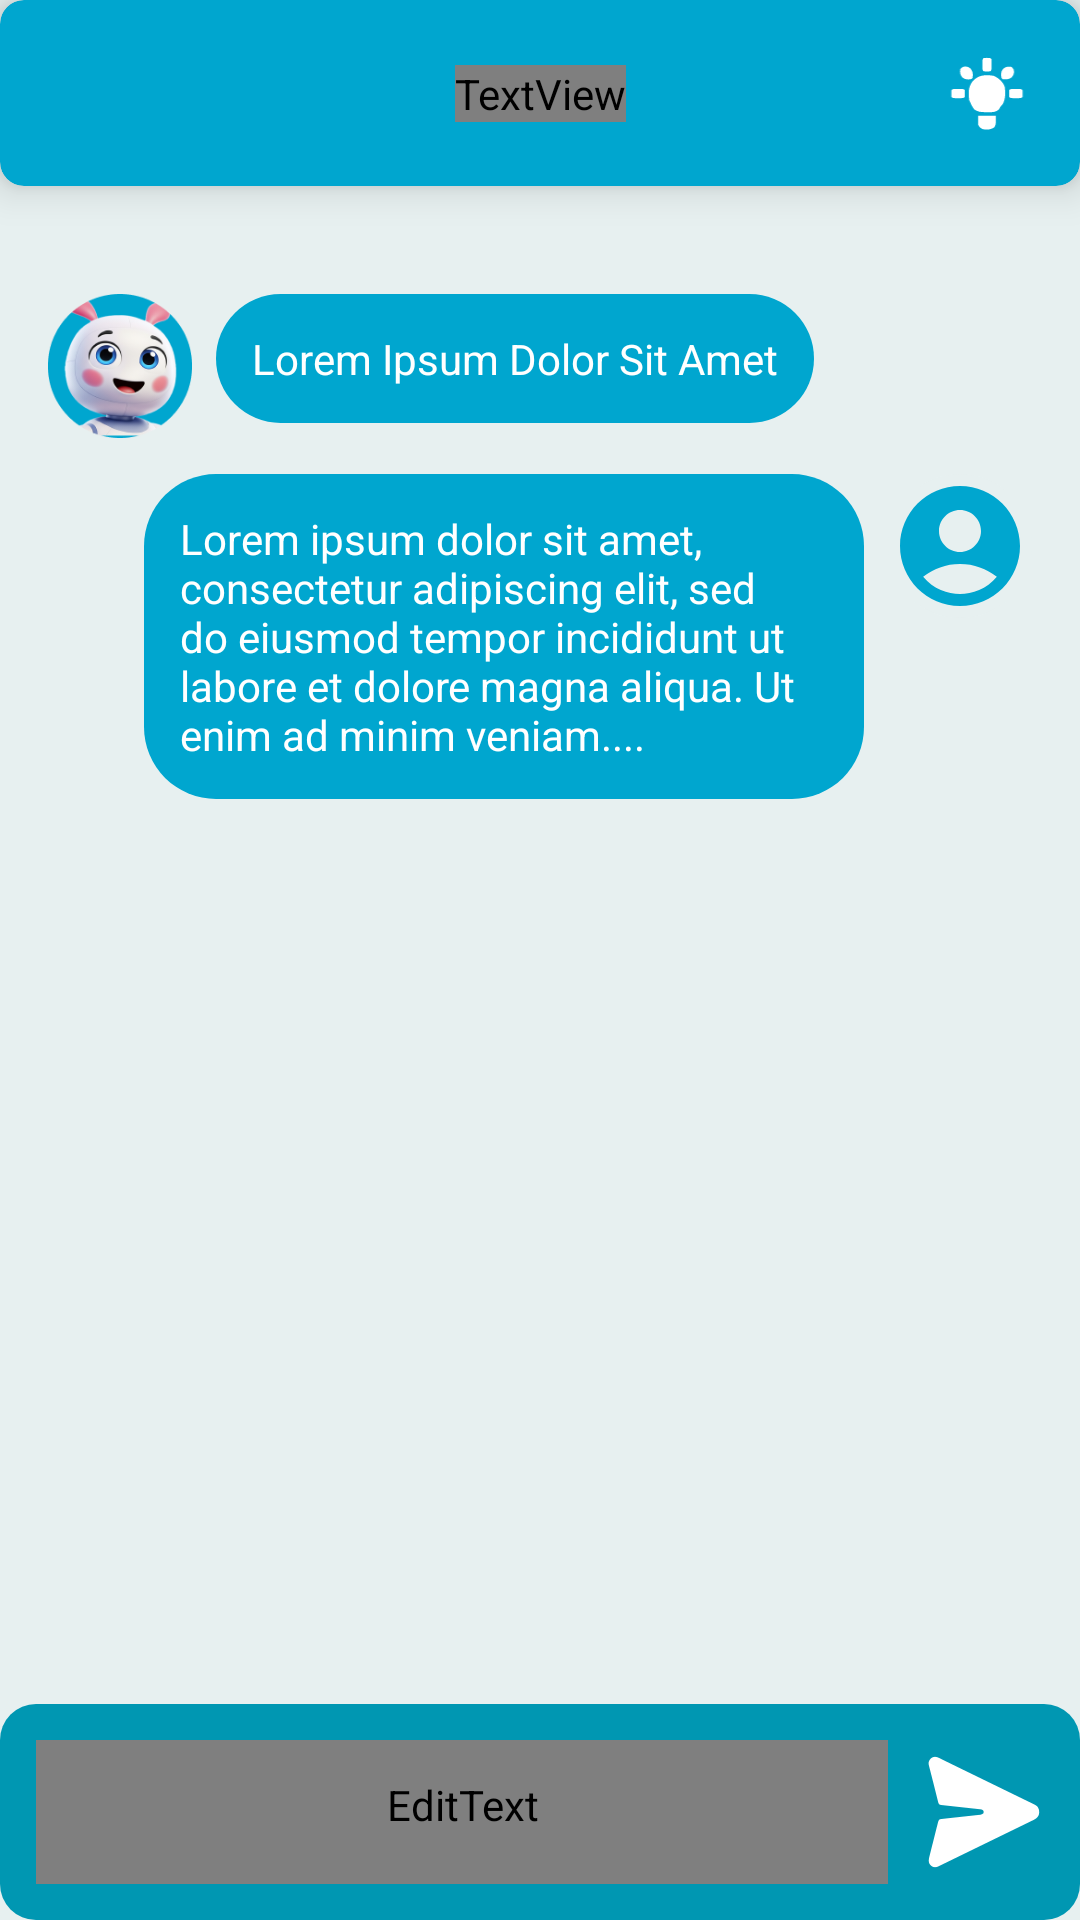

The Android layout XML behind this screen, and the referenced resources:
<!-- AndroidManifest.xml: activity theme Theme.Artefacto001 -->
<!-- res/layout/activity_chatbot.xml -->
<?xml version="1.0" encoding="utf-8"?>
<androidx.constraintlayout.widget.ConstraintLayout
    xmlns:android="http://schemas.android.com/apk/res/android"
    xmlns:tools="http://schemas.android.com/tools"
    xmlns:app="http://schemas.android.com/apk/res-auto"
    android:id="@+id/activity_chatbot"
    android:layout_width="match_parent"
    android:layout_height="match_parent"
    android:background="#E7F0F0"
    tools:context=".ui.chatbot.ChatbotActivity">

    <androidx.cardview.widget.CardView
        android:id="@+id/header"
        android:layout_width="0dp"
        android:layout_height="wrap_content"
        android:backgroundTint="#00A6CF"
        app:cardCornerRadius="8dp"
        app:cardElevation="8dp"
        app:layout_constraintTop_toTopOf="parent"
        app:layout_constraintStart_toStartOf="parent"
        app:layout_constraintEnd_toEndOf="parent">

        <androidx.constraintlayout.widget.ConstraintLayout
            android:layout_width="match_parent"
            android:layout_height="wrap_content"
            android:padding="16dp">

            <ImageView
                android:id="@+id/ivBackDT"
                android:layout_width="30dp"
                android:layout_height="30dp"
                android:contentDescription="@string/back_button"
                android:src="@drawable/ic_next"
                android:scaleX="-1"
                app:layout_constraintStart_toStartOf="parent"
                app:layout_constraintTop_toTopOf="parent"
                app:layout_constraintBottom_toBottomOf="parent" />

            <TextView
                android:id="@+id/tvTitle"
                android:layout_width="wrap_content"
                android:layout_height="wrap_content"
                android:text="@string/ayubot"
                android:textSize="20sp"
                android:fontFamily="@font/poppins_semibold"
                android:textColor="@color/white"
                app:layout_constraintTop_toTopOf="parent"
                app:layout_constraintBottom_toBottomOf="parent"
                app:layout_constraintStart_toStartOf="parent"
                app:layout_constraintEnd_toEndOf="parent" />

            <ImageView
                android:id="@+id/ivCamera"
                android:layout_width="30dp"
                android:layout_height="30dp"
                android:contentDescription="@string/send"
                android:src="@drawable/camera"
                app:layout_constraintEnd_toEndOf="parent"
                app:layout_constraintTop_toTopOf="parent"
                app:layout_constraintBottom_toBottomOf="parent"
                app:tint="@color/white" />
        </androidx.constraintlayout.widget.ConstraintLayout>
    </androidx.cardview.widget.CardView>

    <ScrollView
        android:id="@+id/scrollView"
        android:layout_width="0dp"
        android:layout_height="0dp"
        android:layout_marginTop="20dp"
        android:padding="16dp"
        android:fillViewport="true"
        app:layout_constraintTop_toBottomOf="@id/header"
        app:layout_constraintBottom_toTopOf="@id/chat_input_layout"
        app:layout_constraintStart_toStartOf="parent"
        app:layout_constraintEnd_toEndOf="parent">

        <LinearLayout
            android:id="@+id/chat_container"
            android:layout_width="match_parent"
            android:layout_height="wrap_content"
            android:orientation="vertical">

            <LinearLayout
                android:layout_width="wrap_content"
                android:layout_height="wrap_content"
                android:orientation="horizontal"
                android:gravity="start"
                android:layout_marginBottom="12dp">

                <ImageView
                    android:id="@+id/iconbot"
                    android:layout_width="48dp"
                    android:layout_height="48dp"
                    android:contentDescription="@string/ayubot"
                    android:layout_marginEnd="8dp"
                    android:scaleType="centerCrop"
                    android:background="@drawable/icon_chatbot"/>

                <TextView
                    android:id="@+id/chat_from_bot"
                    android:layout_width="wrap_content"
                    android:layout_height="wrap_content"
                    android:background="@drawable/bg_bot_message"
                    android:text="@string/lorem_ipsum_dolor_sit_amet"
                    android:textColor="#FFFFFF"
                    android:textSize="14sp"
                    android:padding="12dp"
                    android:maxWidth="240dp" />
            </LinearLayout>

            <LinearLayout
                android:layout_width="wrap_content"
                android:layout_height="wrap_content"
                android:orientation="horizontal"
                android:gravity="end"
                android:layout_marginBottom="12dp"
                android:layout_gravity="end">

                <TextView
                    android:id="@+id/chat_from_user"
                    android:layout_width="wrap_content"
                    android:layout_height="wrap_content"
                    android:background="@drawable/bg_bot_message"
                    android:contentDescription="@string/user"
                    android:text="@string/lorem_ipsum_long"
                    android:textColor="#FFFFFF"
                    android:textSize="14sp"
                    android:padding="12dp"
                    android:maxWidth="240dp" />

                <ImageView
                    android:id="@+id/iconuser"
                    android:layout_width="48dp"
                    android:layout_height="48dp"
                    android:contentDescription="@string/user"
                    android:src="@drawable/ic_user"
                    android:layout_marginStart="8dp"
                    android:scaleType="centerCrop"
                    android:background="@drawable/bg_circle_user" />
            </LinearLayout>
        </LinearLayout>
    </ScrollView>

    <LinearLayout
        android:id="@+id/chat_input_layout"
        android:layout_width="0dp"
        android:layout_height="wrap_content"
        android:orientation="horizontal"
        android:padding="12dp"
        android:background="@drawable/bg_input_bar"
        android:gravity="center_vertical"
        app:layout_constraintBottom_toBottomOf="parent"
        app:layout_constraintStart_toStartOf="parent"
        app:layout_constraintEnd_toEndOf="parent">

        <EditText
            android:id="@+id/et_message"
            android:layout_width="0dp"
            android:layout_height="wrap_content"
            android:layout_weight="1"
            android:autofillHints="Ketik Keluhan Anda Di sini"
            android:padding="12dp"
            android:background="@drawable/bg_edittext"
            android:fontFamily="@font/poppins_semibold"
            android:hint="@string/ketik_keluhan_anda_disini"
            android:minHeight="48dp"
            android:textColor="#FFFFFF"
            android:textColorHint="#E0F7FA"
            android:textSize="16sp" />

        <ImageView
            android:id="@+id/btn_send"
            android:layout_width="40dp"
            android:layout_height="40dp"
            android:background="?attr/selectableItemBackgroundBorderless"
            android:src="@drawable/ic_send"
            android:contentDescription="@string/kirim"
            android:layout_marginStart="12dp" />
    </LinearLayout>
    <FrameLayout
        android:id="@+id/fragment_container"
        android:layout_width="0dp"
        android:layout_height="0dp"
        app:layout_constraintTop_toTopOf="parent"
        app:layout_constraintBottom_toBottomOf="parent"
        app:layout_constraintStart_toStartOf="parent"
        app:layout_constraintEnd_toEndOf="parent"
        android:visibility="gone" />

</androidx.constraintlayout.widget.ConstraintLayout>
<!-- resources referenced by this layout -->
<resources>
  <color name="white">#FFFFFFFF</color>
  <!-- drawable bg_bot_message (drawable) -->
  <shape xmlns:android="http://schemas.android.com/apk/res/android"
      android:shape="rectangle">
      <solid android:color="#00A6CF"/>
      <corners android:radius="24dp" />
  </shape>
  <!-- drawable bg_circle_user (drawable) -->
  <shape xmlns:android="http://schemas.android.com/apk/res/android"
      android:shape="oval">
      <solid android:color="#E7F0F0" />
  </shape>
  <!-- drawable bg_edittext (drawable) -->
  <?xml version="1.0" encoding="utf-8"?>
  <shape xmlns:android="http://schemas.android.com/apk/res/android">
      <solid android:color="@android:color/transparent" />
      <stroke
          android:width="2dp"
          android:color="@color/gray" />
      <corners android:radius="8dp" />
  </shape>
  <!-- drawable bg_input_bar (drawable) -->
  <shape xmlns:android="http://schemas.android.com/apk/res/android" android:shape="rectangle">
      <solid android:color="#0097B2"/> 
      <corners android:radius="12dp"/>
  </shape>
  <!-- drawable camera: vector/xml drawable (drawable, 2489 chars, omitted) -->
  <!-- drawable ic_send: vector/xml drawable (drawable, 4360 chars, omitted) -->
  <!-- drawable ic_user (drawable) -->
  <vector xmlns:android="http://schemas.android.com/apk/res/android" android:height="24dp" android:tint="#00A6CF" android:viewportHeight="24" android:viewportWidth="24" android:width="24dp">
  
      <path android:fillColor="#FFFFFF" android:pathData="M12,2C6.48,2 2,6.48 2,12s4.48,10 10,10s10,-4.48 10,-10S17.52,2 12,2zM12,6c1.93,0 3.5,1.57 3.5,3.5S13.93,13 12,13s-3.5,-1.57 -3.5,-3.5S10.07,6 12,6zM12,20c-2.03,0 -4.43,-0.82 -6.14,-2.88C7.55,15.8 9.68,15 12,15s4.45,0.8 6.14,2.12C16.43,19.18 14.03,20 12,20z"/>
      
  </vector>
  <!-- drawable icon_chatbot: png bitmap (drawable, 35258 bytes) -->
  <string name="ayubot">AyuBot</string>
  <string name="back_button">Back Button</string>
  <string name="ketik_keluhan_anda_disini">Ketik Keluhan Anda Di sini</string>
  <string name="kirim">Kirim</string>
  <string name="lorem_ipsum_dolor_sit_amet">Lorem Ipsum Dolor Sit Amet</string>
  <string name="lorem_ipsum_long">Lorem ipsum dolor sit amet, consectetur adipiscing elit, sed do eiusmod tempor incididunt ut labore et dolore magna aliqua. Ut enim ad minim veniam....</string>
  <string name="send">Send</string>
  <string name="user">User</string>
  <style name="Theme.Artefacto001" parent="Theme.MaterialComponents.DayNight.DarkActionBar">
          
          <item name="colorPrimary">@color/purple_500</item>
          <item name="colorPrimaryVariant">@color/white</item>
          <item name="colorOnPrimary">@color/white</item>
          
          <item name="colorSecondary">@color/teal_200</item>
          <item name="colorSecondaryVariant">@color/teal_700</item>
          <item name="colorOnSecondary">@color/black</item>
          
          <item name="android:statusBarColor">?attr/colorPrimaryVariant</item>
          
      </style>
  <color name="gray">#555555</color>
  <color name="purple_500">#FF6200EE</color>
  <color name="teal_200">#FF03DAC5</color>
  <color name="teal_700">#FF018786</color>
  <color name="black">#FF000000</color>
</resources>
